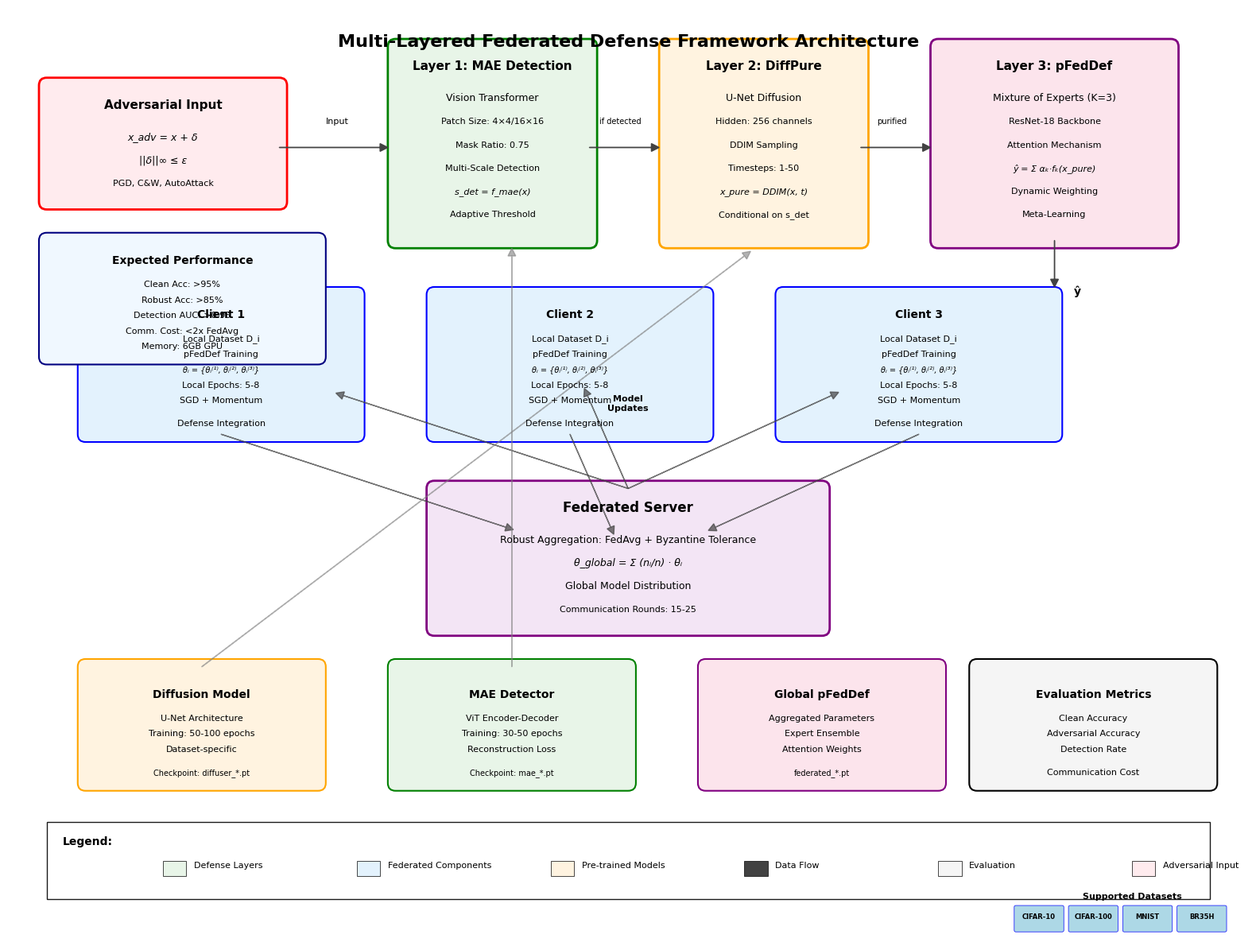
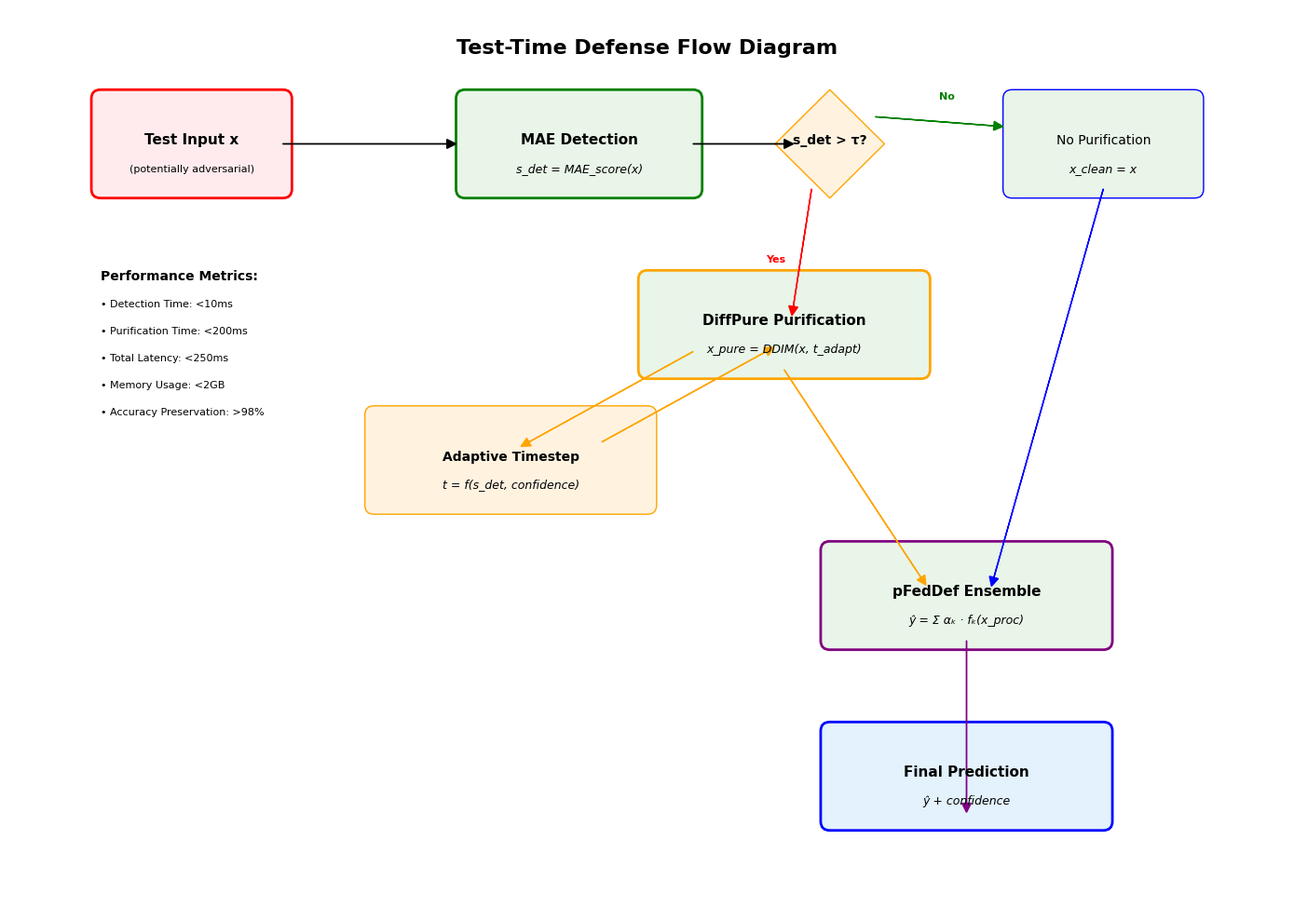

Generate these figures, in order, with matplotlib:
#!/usr/bin/env python3
"""
Architecture Diagram Generator for Multi-Layered Federated Defense Framework
Creates a comprehensive visual representation of the system architecture
"""

import matplotlib.pyplot as plt
import matplotlib.patches as patches
from matplotlib.patches import FancyBboxPatch, Circle, Rectangle, Arrow
import numpy as np

# Set style for professional publication
plt.style.use('default')
plt.rcParams['font.family'] = 'Arial'
plt.rcParams['font.size'] = 10
plt.rcParams['figure.figsize'] = (16, 12)
plt.rcParams['figure.dpi'] = 300

def create_architecture_diagram():
    fig, ax = plt.subplots(1, 1, figsize=(16, 12))
    ax.set_xlim(0, 16)
    ax.set_ylim(0, 12)
    ax.axis('off')
    
    # Color scheme - professional and distinct
    colors = {
        'client': '#E3F2FD',           # Light blue
        'server': '#F3E5F5',          # Light purple
        'mae': '#E8F5E8',             # Light green
        'diffusion': '#FFF3E0',       # Light orange
        'pfeddef': '#FCE4EC',         # Light pink
        'attack': '#FFEBEE',          # Light red
        'flow': '#424242',            # Dark gray
        'highlight': '#1976D2'        # Blue
    }
    
    # Title
    ax.text(8, 11.5, 'Multi-Layered Federated Defense Framework Architecture', 
            fontsize=16, fontweight='bold', ha='center')
    
    # ========================= ATTACK LAYER =========================
    # Adversarial Input
    attack_box = FancyBboxPatch((0.5, 9.5), 3, 1.5, boxstyle="round,pad=0.1", 
                               facecolor=colors['attack'], edgecolor='red', linewidth=2)
    ax.add_patch(attack_box)
    ax.text(2, 10.7, 'Adversarial Input', fontsize=11, fontweight='bold', ha='center')
    ax.text(2, 10.3, 'x_adv = x + δ', fontsize=9, ha='center', style='italic')
    ax.text(2, 10.0, '||δ||∞ ≤ ε', fontsize=9, ha='center', style='italic')
    ax.text(2, 9.7, 'PGD, C&W, AutoAttack', fontsize=8, ha='center')
    
    # ========================= DEFENSE PIPELINE =========================
    
    # Layer 1: MAE Detection
    mae_box = FancyBboxPatch((5, 9), 2.5, 2.5, boxstyle="round,pad=0.1",
                            facecolor=colors['mae'], edgecolor='green', linewidth=2)
    ax.add_patch(mae_box)
    ax.text(6.25, 11.2, 'Layer 1: MAE Detection', fontsize=11, fontweight='bold', ha='center')
    ax.text(6.25, 10.8, 'Vision Transformer', fontsize=9, ha='center')
    ax.text(6.25, 10.5, 'Patch Size: 4×4/16×16', fontsize=8, ha='center')
    ax.text(6.25, 10.2, 'Mask Ratio: 0.75', fontsize=8, ha='center')
    ax.text(6.25, 9.9, 'Multi-Scale Detection', fontsize=8, ha='center')
    ax.text(6.25, 9.6, 's_det = f_mae(x)', fontsize=8, ha='center', style='italic')
    ax.text(6.25, 9.3, 'Adaptive Threshold', fontsize=8, ha='center')
    
    # Layer 2: Diffusion Purification
    diff_box = FancyBboxPatch((8.5, 9), 2.5, 2.5, boxstyle="round,pad=0.1",
                             facecolor=colors['diffusion'], edgecolor='orange', linewidth=2)
    ax.add_patch(diff_box)
    ax.text(9.75, 11.2, 'Layer 2: DiffPure', fontsize=11, fontweight='bold', ha='center')
    ax.text(9.75, 10.8, 'U-Net Diffusion', fontsize=9, ha='center')
    ax.text(9.75, 10.5, 'Hidden: 256 channels', fontsize=8, ha='center')
    ax.text(9.75, 10.2, 'DDIM Sampling', fontsize=8, ha='center')
    ax.text(9.75, 9.9, 'Timesteps: 1-50', fontsize=8, ha='center')
    ax.text(9.75, 9.6, 'x_pure = DDIM(x, t)', fontsize=8, ha='center', style='italic')
    ax.text(9.75, 9.3, 'Conditional on s_det', fontsize=8, ha='center')
    
    # Layer 3: pFedDef Ensemble
    pfed_box = FancyBboxPatch((12, 9), 3, 2.5, boxstyle="round,pad=0.1",
                             facecolor=colors['pfeddef'], edgecolor='purple', linewidth=2)
    ax.add_patch(pfed_box)
    ax.text(13.5, 11.2, 'Layer 3: pFedDef', fontsize=11, fontweight='bold', ha='center')
    ax.text(13.5, 10.8, 'Mixture of Experts (K=3)', fontsize=9, ha='center')
    ax.text(13.5, 10.5, 'ResNet-18 Backbone', fontsize=8, ha='center')
    ax.text(13.5, 10.2, 'Attention Mechanism', fontsize=8, ha='center')
    ax.text(13.5, 9.9, 'ŷ = Σ αₖ·fₖ(x_pure)', fontsize=8, ha='center', style='italic')
    ax.text(13.5, 9.6, 'Dynamic Weighting', fontsize=8, ha='center')
    ax.text(13.5, 9.3, 'Meta-Learning', fontsize=8, ha='center')
    
    # ========================= FEDERATED LEARNING LAYER =========================
    
    # Client Side
    client_y = 6.5
    for i in range(3):
        x_pos = 1 + i * 4.5
        
        # Client box
        client_box = FancyBboxPatch((x_pos, client_y), 3.5, 1.8, boxstyle="round,pad=0.1",
                                   facecolor=colors['client'], edgecolor='blue', linewidth=1.5)
        ax.add_patch(client_box)
        ax.text(x_pos + 1.75, client_y + 1.5, f'Client {i+1}', fontsize=10, fontweight='bold', ha='center')
        
        # Local components
        ax.text(x_pos + 1.75, client_y + 1.2, 'Local Dataset D_i', fontsize=8, ha='center')
        ax.text(x_pos + 1.75, client_y + 1.0, 'pFedDef Training', fontsize=8, ha='center')
        ax.text(x_pos + 1.75, client_y + 0.8, f'θᵢ = {{θᵢ⁽¹⁾, θᵢ⁽²⁾, θᵢ⁽³⁾}}', fontsize=7, ha='center', style='italic')
        ax.text(x_pos + 1.75, client_y + 0.6, 'Local Epochs: 5-8', fontsize=8, ha='center')
        ax.text(x_pos + 1.75, client_y + 0.4, 'SGD + Momentum', fontsize=8, ha='center')
        ax.text(x_pos + 1.75, client_y + 0.1, 'Defense Integration', fontsize=8, ha='center')
    
    # Server
    server_box = FancyBboxPatch((5.5, 4), 5, 1.8, boxstyle="round,pad=0.1",
                               facecolor=colors['server'], edgecolor='purple', linewidth=2)
    ax.add_patch(server_box)
    ax.text(8, 5.5, 'Federated Server', fontsize=12, fontweight='bold', ha='center')
    ax.text(8, 5.1, 'Robust Aggregation: FedAvg + Byzantine Tolerance', fontsize=9, ha='center')
    ax.text(8, 4.8, 'θ_global = Σ (nᵢ/n) · θᵢ', fontsize=9, ha='center', style='italic')
    ax.text(8, 4.5, 'Global Model Distribution', fontsize=9, ha='center')
    ax.text(8, 4.2, 'Communication Rounds: 15-25', fontsize=8, ha='center')
    
    # ========================= MODEL COMPONENTS =========================
    
    # Pre-trained Models
    models_y = 2
    
    # Diffusion Model
    diff_model = FancyBboxPatch((1, models_y), 3, 1.5, boxstyle="round,pad=0.1",
                               facecolor=colors['diffusion'], edgecolor='orange', linewidth=1.5)
    ax.add_patch(diff_model)
    ax.text(2.5, models_y + 1.1, 'Diffusion Model', fontsize=10, fontweight='bold', ha='center')
    ax.text(2.5, models_y + 0.8, 'U-Net Architecture', fontsize=8, ha='center')
    ax.text(2.5, models_y + 0.6, 'Training: 50-100 epochs', fontsize=8, ha='center')
    ax.text(2.5, models_y + 0.4, 'Dataset-specific', fontsize=8, ha='center')
    ax.text(2.5, models_y + 0.1, 'Checkpoint: diffuser_*.pt', fontsize=7, ha='center')
    
    # MAE Model
    mae_model = FancyBboxPatch((5, models_y), 3, 1.5, boxstyle="round,pad=0.1",
                              facecolor=colors['mae'], edgecolor='green', linewidth=1.5)
    ax.add_patch(mae_model)
    ax.text(6.5, models_y + 1.1, 'MAE Detector', fontsize=10, fontweight='bold', ha='center')
    ax.text(6.5, models_y + 0.8, 'ViT Encoder-Decoder', fontsize=8, ha='center')
    ax.text(6.5, models_y + 0.6, 'Training: 30-50 epochs', fontsize=8, ha='center')
    ax.text(6.5, models_y + 0.4, 'Reconstruction Loss', fontsize=8, ha='center')
    ax.text(6.5, models_y + 0.1, 'Checkpoint: mae_*.pt', fontsize=7, ha='center')
    
    # Global Model
    global_model = FancyBboxPatch((9, models_y), 3, 1.5, boxstyle="round,pad=0.1",
                                 facecolor=colors['pfeddef'], edgecolor='purple', linewidth=1.5)
    ax.add_patch(global_model)
    ax.text(10.5, models_y + 1.1, 'Global pFedDef', fontsize=10, fontweight='bold', ha='center')
    ax.text(10.5, models_y + 0.8, 'Aggregated Parameters', fontsize=8, ha='center')
    ax.text(10.5, models_y + 0.6, 'Expert Ensemble', fontsize=8, ha='center')
    ax.text(10.5, models_y + 0.4, 'Attention Weights', fontsize=8, ha='center')
    ax.text(10.5, models_y + 0.1, 'federated_*.pt', fontsize=7, ha='center')
    
    # Evaluation
    eval_box = FancyBboxPatch((12.5, models_y), 3, 1.5, boxstyle="round,pad=0.1",
                             facecolor='#F5F5F5', edgecolor='black', linewidth=1.5)
    ax.add_patch(eval_box)
    ax.text(14, models_y + 1.1, 'Evaluation Metrics', fontsize=10, fontweight='bold', ha='center')
    ax.text(14, models_y + 0.8, 'Clean Accuracy', fontsize=8, ha='center')
    ax.text(14, models_y + 0.6, 'Adversarial Accuracy', fontsize=8, ha='center')
    ax.text(14, models_y + 0.4, 'Detection Rate', fontsize=8, ha='center')
    ax.text(14, models_y + 0.1, 'Communication Cost', fontsize=8, ha='center')
    
    # ========================= FLOW ARROWS =========================
    
    # Input flow
    ax.arrow(3.5, 10.2, 1.3, 0, head_width=0.1, head_length=0.1, fc=colors['flow'], ec=colors['flow'])
    ax.text(4.25, 10.5, 'Input', fontsize=8, ha='center')
    
    # Between defense layers
    ax.arrow(7.5, 10.2, 0.8, 0, head_width=0.1, head_length=0.1, fc=colors['flow'], ec=colors['flow'])
    ax.text(7.9, 10.5, 'if detected', fontsize=7, ha='center')
    
    ax.arrow(11, 10.2, 0.8, 0, head_width=0.1, head_length=0.1, fc=colors['flow'], ec=colors['flow'])
    ax.text(11.4, 10.5, 'purified', fontsize=7, ha='center')
    
    # From defense to output
    ax.arrow(13.5, 9, 0, -0.5, head_width=0.1, head_length=0.1, fc=colors['flow'], ec=colors['flow'])
    ax.text(13.8, 8.3, 'ŷ', fontsize=10, ha='center', fontweight='bold')
    
    # Federated learning flow
    # Clients to server
    for i in range(3):
        x_start = 2.75 + i * 4.5
        ax.arrow(x_start, 6.5, (8 - x_start) * 0.7, -1.2, head_width=0.1, head_length=0.1, 
                fc=colors['flow'], ec=colors['flow'], alpha=0.7)
    
    # Server to clients
    for i in range(3):
        x_end = 2.75 + i * 4.5
        ax.arrow(8, 5.8, (x_end - 8) * 0.7, 1.2, head_width=0.1, head_length=0.1, 
                fc=colors['flow'], ec=colors['flow'], alpha=0.7)
    
    ax.text(8, 6.8, 'Model\nUpdates', fontsize=8, ha='center', fontweight='bold')
    
    # Pre-trained models to defense layers
    ax.arrow(6.5, 3.5, 0, 5.3, head_width=0.1, head_length=0.1, fc='gray', ec='gray', alpha=0.6)
    ax.arrow(2.5, 3.5, 7, 5.3, head_width=0.1, head_length=0.1, fc='gray', ec='gray', alpha=0.6)
    
    # ========================= LEGEND =========================
    
    legend_x = 0.5
    legend_y = 0.5
    
    # Legend box
    legend_box = Rectangle((legend_x, legend_y), 15, 1, facecolor='white', 
                          edgecolor='black', linewidth=1, alpha=0.9)
    ax.add_patch(legend_box)
    
    ax.text(legend_x + 0.2, legend_y + 0.7, 'Legend:', fontsize=10, fontweight='bold')
    
    # Legend items
    legend_items = [
        ('Defense Layers', colors['mae'], 1.5),
        ('Federated Components', colors['client'], 4),
        ('Pre-trained Models', colors['diffusion'], 6.5),
        ('Data Flow', colors['flow'], 9),
        ('Evaluation', '#F5F5F5', 11.5),
        ('Adversarial Input', colors['attack'], 14)
    ]
    
    for item, color, x_offset in legend_items:
        legend_rect = Rectangle((legend_x + x_offset, legend_y + 0.3), 0.3, 0.2, 
                               facecolor=color, edgecolor='black', linewidth=0.5)
        ax.add_patch(legend_rect)
        ax.text(legend_x + x_offset + 0.4, legend_y + 0.4, item, fontsize=8)
    
    # ========================= DATASET INDICATORS =========================
    
    # Dataset boxes
    datasets = ['CIFAR-10', 'CIFAR-100', 'MNIST', 'BR35H']
    for i, dataset in enumerate(datasets):
        dataset_box = FancyBboxPatch((13 + i * 0.7, 0.1), 0.6, 0.3, boxstyle="round,pad=0.02",
                                    facecolor='lightblue', edgecolor='blue', linewidth=0.5)
        ax.add_patch(dataset_box)
        ax.text(13.3 + i * 0.7, 0.25, dataset, fontsize=6, ha='center', fontweight='bold')
    
    ax.text(14.5, 0.5, 'Supported Datasets', fontsize=8, ha='center', fontweight='bold')
    
    # ========================= PERFORMANCE INDICATORS =========================
    
    # Performance metrics box
    perf_box = FancyBboxPatch((0.5, 7.5), 3.5, 1.5, boxstyle="round,pad=0.1",
                             facecolor='#F0F8FF', edgecolor='navy', linewidth=1.5)
    ax.add_patch(perf_box)
    ax.text(2.25, 8.7, 'Expected Performance', fontsize=10, fontweight='bold', ha='center')
    ax.text(2.25, 8.4, 'Clean Acc: >95%', fontsize=8, ha='center')
    ax.text(2.25, 8.2, 'Robust Acc: >85%', fontsize=8, ha='center')
    ax.text(2.25, 8.0, 'Detection AUC: >0.95', fontsize=8, ha='center')
    ax.text(2.25, 7.8, 'Comm. Cost: <2x FedAvg', fontsize=8, ha='center')
    ax.text(2.25, 7.6, 'Memory: 6GB GPU', fontsize=8, ha='center')
    
    plt.tight_layout()
    return fig

def create_detailed_flow_diagram():
    """Create a detailed flow diagram showing the test-time defense process"""
    fig, ax = plt.subplots(1, 1, figsize=(14, 10))
    ax.set_xlim(0, 14)
    ax.set_ylim(0, 10)
    ax.axis('off')
    
    # Title
    ax.text(7, 9.5, 'Test-Time Defense Flow Diagram', 
            fontsize=16, fontweight='bold', ha='center')
    
    # Colors
    colors = {
        'input': '#FFEBEE',
        'decision': '#FFF3E0', 
        'process': '#E8F5E8',
        'output': '#E3F2FD'
    }
    
    # Step 1: Input
    input_box = FancyBboxPatch((1, 8), 2, 1, boxstyle="round,pad=0.1",
                              facecolor=colors['input'], edgecolor='red', linewidth=2)
    ax.add_patch(input_box)
    ax.text(2, 8.5, 'Test Input x', fontsize=11, fontweight='bold', ha='center')
    ax.text(2, 8.2, '(potentially adversarial)', fontsize=8, ha='center')
    
    # Step 2: MAE Detection
    mae_box = FancyBboxPatch((5, 8), 2.5, 1, boxstyle="round,pad=0.1",
                            facecolor=colors['process'], edgecolor='green', linewidth=2)
    ax.add_patch(mae_box)
    ax.text(6.25, 8.5, 'MAE Detection', fontsize=11, fontweight='bold', ha='center')
    ax.text(6.25, 8.2, 's_det = MAE_score(x)', fontsize=9, ha='center', style='italic')
    
    # Decision Diamond
    decision_diamond = patches.RegularPolygon((9, 8.5), 4, radius=0.6, 
                                            facecolor=colors['decision'], edgecolor='orange')
    ax.add_patch(decision_diamond)
    ax.text(9, 8.5, 's_det > τ?', fontsize=10, fontweight='bold', ha='center')
    
    # Path 1: No purification (Clean)
    clean_box = FancyBboxPatch((11, 8), 2, 1, boxstyle="round,pad=0.1",
                              facecolor=colors['process'], edgecolor='blue', linewidth=1)
    ax.add_patch(clean_box)
    ax.text(12, 8.5, 'No Purification', fontsize=10, ha='center')
    ax.text(12, 8.2, 'x_clean = x', fontsize=9, ha='center', style='italic')
    
    # Path 2: Purification (Adversarial)
    purify_box = FancyBboxPatch((7, 6), 3, 1, boxstyle="round,pad=0.1",
                               facecolor=colors['process'], edgecolor='orange', linewidth=2)
    ax.add_patch(purify_box)
    ax.text(8.5, 6.5, 'DiffPure Purification', fontsize=11, fontweight='bold', ha='center')
    ax.text(8.5, 6.2, 'x_pure = DDIM(x, t_adapt)', fontsize=9, ha='center', style='italic')
    
    # Adaptive timestep calculation
    timestep_box = FancyBboxPatch((4, 4.5), 3, 1, boxstyle="round,pad=0.1",
                                 facecolor=colors['decision'], edgecolor='orange', linewidth=1)
    ax.add_patch(timestep_box)
    ax.text(5.5, 5, 'Adaptive Timestep', fontsize=10, fontweight='bold', ha='center')
    ax.text(5.5, 4.7, 't = f(s_det, confidence)', fontsize=9, ha='center', style='italic')
    
    # Convergence point
    conv_box = FancyBboxPatch((9, 3), 3, 1, boxstyle="round,pad=0.1",
                             facecolor=colors['process'], edgecolor='purple', linewidth=2)
    ax.add_patch(conv_box)
    ax.text(10.5, 3.5, 'pFedDef Ensemble', fontsize=11, fontweight='bold', ha='center')
    ax.text(10.5, 3.2, 'ŷ = Σ αₖ · fₖ(x_proc)', fontsize=9, ha='center', style='italic')
    
    # Final output
    output_box = FancyBboxPatch((9, 1), 3, 1, boxstyle="round,pad=0.1",
                               facecolor=colors['output'], edgecolor='blue', linewidth=2)
    ax.add_patch(output_box)
    ax.text(10.5, 1.5, 'Final Prediction', fontsize=11, fontweight='bold', ha='center')
    ax.text(10.5, 1.2, 'ŷ + confidence', fontsize=9, ha='center', style='italic')
    
    # Arrows
    # Input to MAE
    ax.arrow(3, 8.5, 1.8, 0, head_width=0.1, head_length=0.1, fc='black', ec='black')
    
    # MAE to Decision
    ax.arrow(7.5, 8.5, 1, 0, head_width=0.1, head_length=0.1, fc='black', ec='black')
    
    # Decision to Clean (No)
    ax.arrow(9.5, 8.8, 1.3, -0.1, head_width=0.1, head_length=0.1, fc='green', ec='green')
    ax.text(10.2, 9, 'No', fontsize=8, color='green', fontweight='bold')
    
    # Decision to Purification (Yes)
    ax.arrow(8.8, 8, -0.2, -1.3, head_width=0.1, head_length=0.1, fc='red', ec='red')
    ax.text(8.3, 7.2, 'Yes', fontsize=8, color='red', fontweight='bold')
    
    # Purification to timestep
    ax.arrow(7.5, 6.2, -1.8, -1, head_width=0.1, head_length=0.1, fc='orange', ec='orange')
    
    # Timestep back to purification
    ax.arrow(6.5, 5.2, 1.8, 1, head_width=0.1, head_length=0.1, fc='orange', ec='orange')
    
    # Both paths to ensemble
    ax.arrow(12, 8, -1.2, -4.3, head_width=0.1, head_length=0.1, fc='blue', ec='blue')
    ax.arrow(8.5, 6, 1.5, -2.3, head_width=0.1, head_length=0.1, fc='orange', ec='orange')
    
    # Ensemble to output
    ax.arrow(10.5, 3, 0, -1.8, head_width=0.1, head_length=0.1, fc='purple', ec='purple')
    
    # Performance annotations
    ax.text(1, 7, 'Performance Metrics:', fontsize=10, fontweight='bold')
    ax.text(1, 6.7, '• Detection Time: <10ms', fontsize=8)
    ax.text(1, 6.4, '• Purification Time: <200ms', fontsize=8)
    ax.text(1, 6.1, '• Total Latency: <250ms', fontsize=8)
    ax.text(1, 5.8, '• Memory Usage: <2GB', fontsize=8)
    ax.text(1, 5.5, '• Accuracy Preservation: >98%', fontsize=8)
    
    plt.tight_layout()
    return fig

if __name__ == "__main__":
    try:
        # Create architecture diagram
        print("🔄 Creating architecture overview diagram...")
        fig1 = create_architecture_diagram()
        fig1.savefig('architecture_overview.png', dpi=300, bbox_inches='tight', 
                     facecolor='white', edgecolor='none')
        fig1.savefig('architecture_overview.pdf', bbox_inches='tight', 
                     facecolor='white', edgecolor='none')
        print("✅ Architecture overview diagram saved as PNG and PDF")
        plt.close(fig1)
        
        # Create flow diagram
        print("🔄 Creating defense flow diagram...")
        fig2 = create_detailed_flow_diagram()
        fig2.savefig('defense_flow_diagram.png', dpi=300, bbox_inches='tight',
                     facecolor='white', edgecolor='none')
        fig2.savefig('defense_flow_diagram.pdf', bbox_inches='tight',
                     facecolor='white', edgecolor='none')
        print("✅ Defense flow diagram saved as PNG and PDF")
        plt.close(fig2)
        
        print("\n📊 Diagrams created successfully!")
        print("🔹 architecture_overview.png - Complete system architecture")
        print("🔹 defense_flow_diagram.png - Test-time defense flow")
        print("🔹 Both available in PNG and PDF formats")
        
    except Exception as e:
        print(f"❌ Error creating diagrams: {e}")
        import traceback
        traceback.print_exc()
